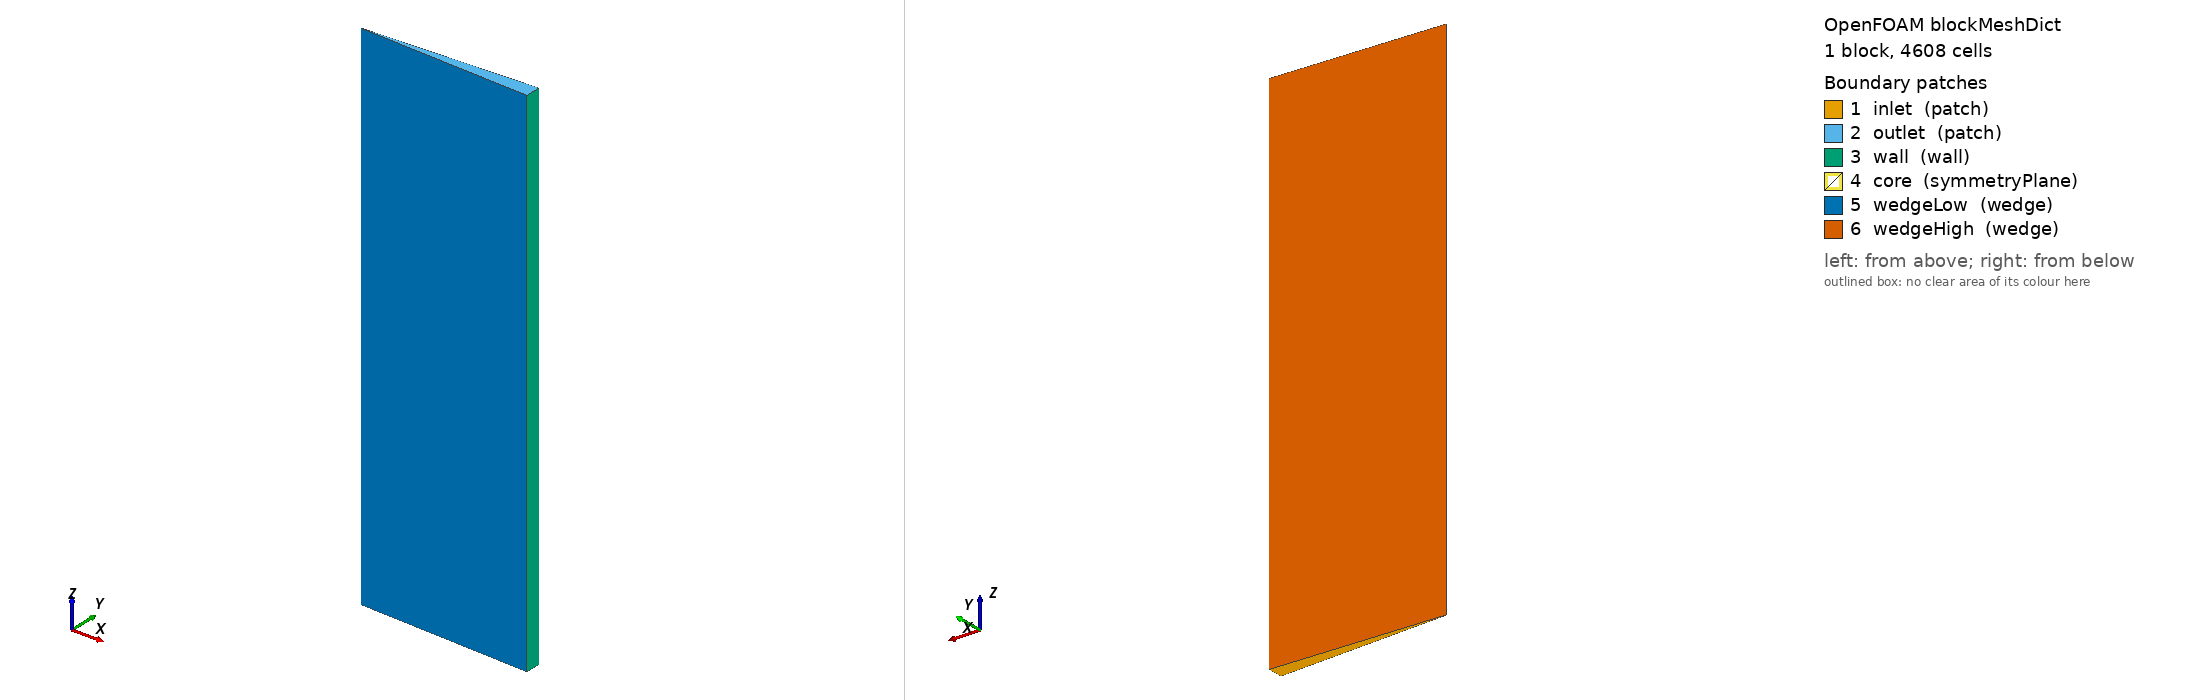

OpenFOAM case: the mesh blockMesh builds from blockMeshDict, 1 block(s), 4608 cells. Boundary patches (legend numbers): 1 inlet (patch), 2 outlet (patch), 3 wall (wall), 4 core (symmetryPlane), 5 wedgeLow (wedge), 6 wedgeHigh (wedge). Left view from above one corner, right view from below the opposite corner. Boundary conditions: 2 field file(s) under 0/; 6 of 6 drawn patches have an entry in a shipped field file.

=== system/blockMeshDict ===
FoamFile
{
    version     2.0;
    format      ascii;
    class       dictionary;
    location    "system";
    object      blockMeshDict;
}
convertToMeters 1.0;

vertices
(
    (0.00049952411 -2.1809694e-05 0)
    (0.039961929 -0.0017447755 0)
    (0.00049952411 2.1809694e-05 0)
    (0.039961929 0.0017447755 0)
    (0.00049952411 -2.1809694e-05 0.12)
    (0.039961929 -0.0017447755 0.12)
    (0.00049952411 2.1809694e-05 0.12)
    (0.039961929 0.0017447755 0.12)
);

blocks
(
    hex (0 1 3 2 4 5 7 6) (48 1 96) simpleGrading (1 1 1)
);

edges
(
    arc 0 2 (0.0005 0 0)
    arc 1 3 (0.04 0 0)
    arc 4 6 (0.0005 0 0.12)
    arc 5 7 (0.04 0 0.12)
);

boundary
(
    inlet
    {
        type patch;
        faces
        (
            (0 2 3 1)
        );
    }
    outlet
    {
        type patch;
        faces
        (
            (4 5 7 6)
        );
    }
    wall
    {
        type wall;
        faces
        (
            (1 3 7 5)
        );
    }
    core
    {
        type symmetryPlane;
        faces
        (
            (0 4 6 2)
        );
    }
    wedgeLow
    {
        type wedge;
        faces
        (
            (0 1 5 4)
        );
    }
    wedgeHigh
    {
        type wedge;
        faces
        (
            (2 6 7 3)
        );
    }
);

mergePatchPairs
(
);


=== 0/U ===
FoamFile
{
    version     2.0;
    format      ascii;
    class       volVectorField;
    location    "0";
    object      U;
}
dimensions      [0 1 -1 0 0 0 0];
internalField   uniform (0 0 0);
boundaryField
{
    inlet
    {
        type fixedValue;
        value uniform (0 0 5.89462752e-04);
    }
    outlet
    {
        type zeroGradient;
    }
    wall
    {
        type noSlip;
    }
    wedgeLow
    {
        type wedge;
    }
    wedgeHigh
    {
        type wedge;
    }
    core
    {
        type symmetryPlane;
    }
}


=== 0/p ===
FoamFile
{
    version     2.0;
    format      ascii;
    class       volScalarField;
    location    "0";
    object      p;
}
dimensions      [0 2 -2 0 0 0 0];
internalField   uniform 0;
boundaryField
{
    inlet
    {
        type zeroGradient;
    }
    outlet
    {
        type fixedValue;
        value uniform 0;
    }
    wall
    {
        type zeroGradient;
    }
    wedgeLow
    {
        type wedge;
    }
    wedgeHigh
    {
        type wedge;
    }
    core
    {
        type symmetryPlane;
    }
}
